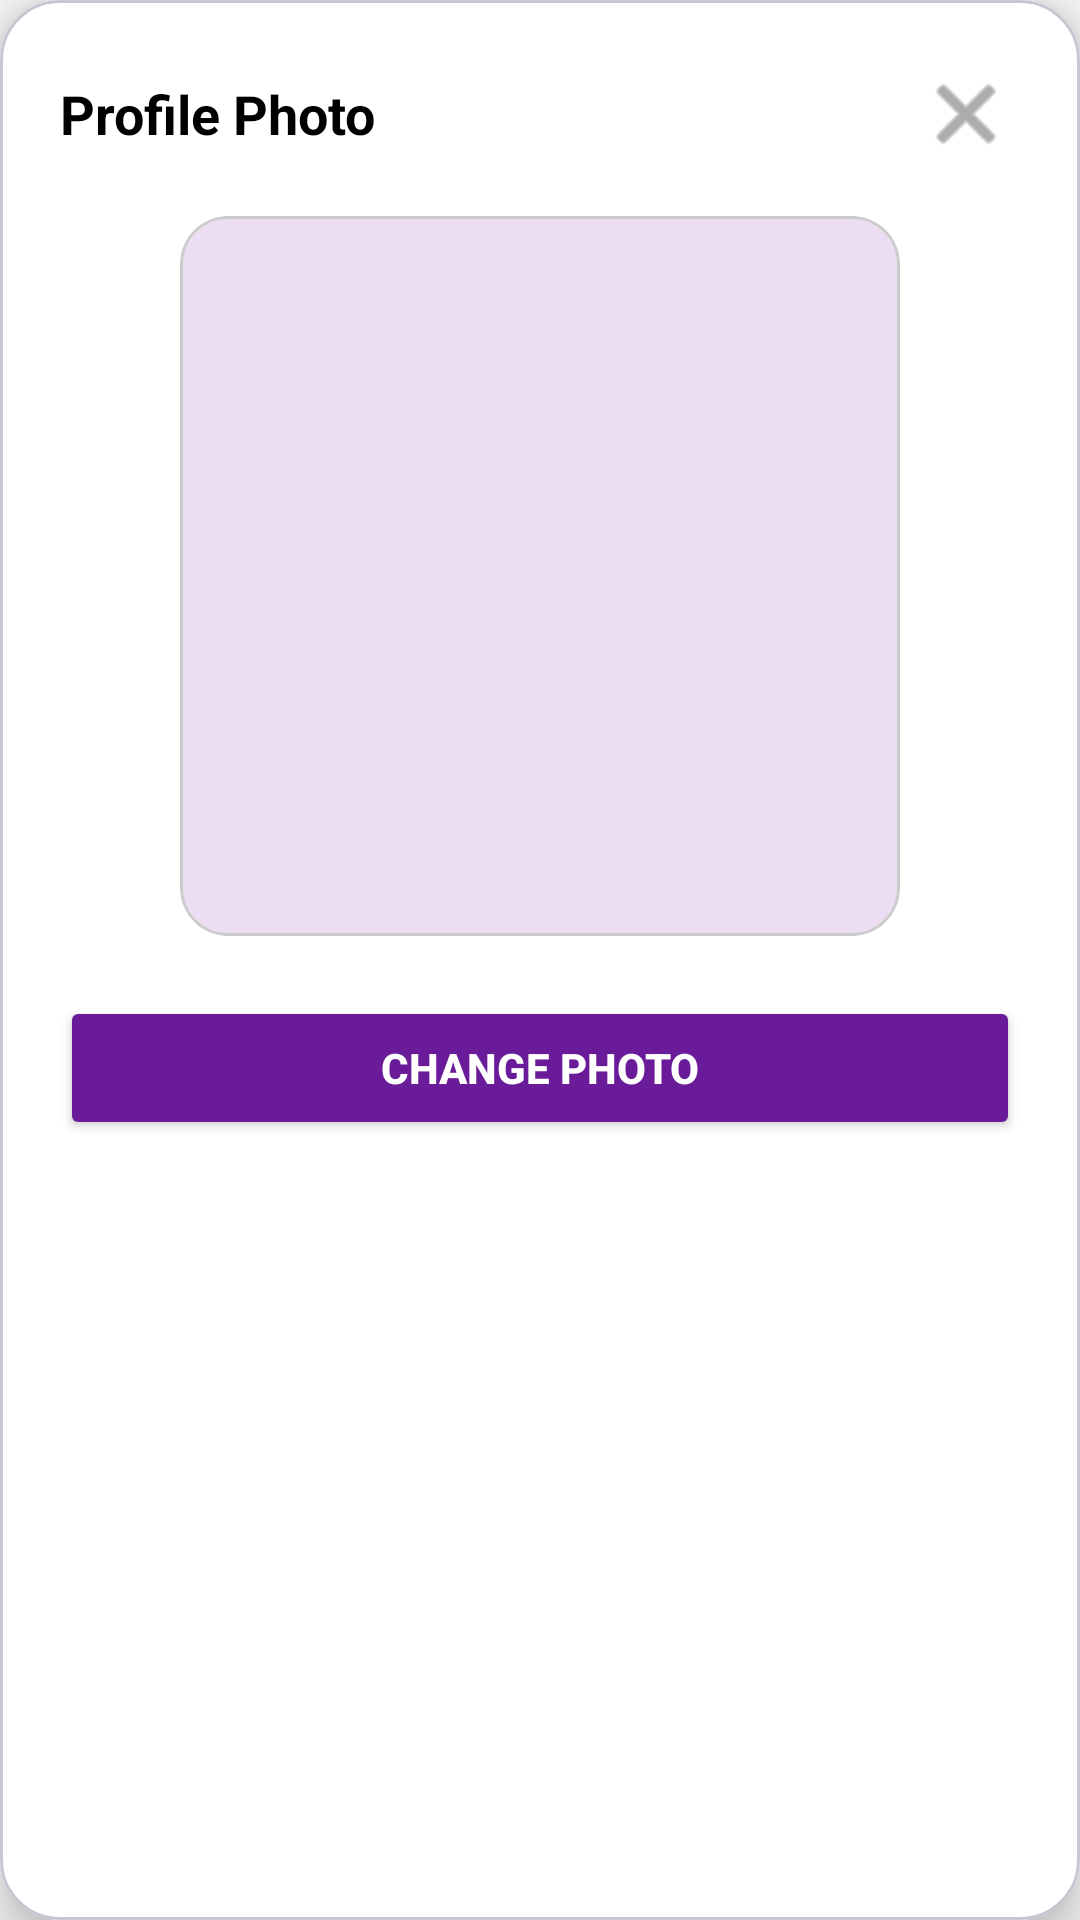

Reconstruct the res/layout file that produces this screen, plus the resources it refers to.
<!-- AndroidManifest.xml: application theme Theme.Lab_exercises -->
<!-- res/layout/dialog_profile_image.xml -->
<?xml version="1.0" encoding="utf-8"?>
<com.google.android.material.card.MaterialCardView
    xmlns:android="http://schemas.android.com/apk/res/android"
    xmlns:app="http://schemas.android.com/apk/res-auto"
    android:layout_width="match_parent"
    android:layout_height="wrap_content"
    android:layout_margin="24dp"
    app:cardCornerRadius="20dp"
    app:cardElevation="8dp"
    app:cardBackgroundColor="@color/card_bg">

    <LinearLayout
        android:layout_width="match_parent"
        android:layout_height="wrap_content"
        android:orientation="vertical"
        android:padding="20dp">

        
        <RelativeLayout
            android:layout_width="match_parent"
            android:layout_height="wrap_content">

            <TextView
                android:layout_width="wrap_content"
                android:layout_height="wrap_content"
                android:layout_centerVertical="true"
                android:text="@string/profile_photo"
                android:textColor="@color/text_primary"
                android:textSize="18sp"
                android:textStyle="bold" />

            <ImageButton
                android:id="@+id/btnCloseDialog"
                android:layout_width="36dp"
                android:layout_height="36dp"
                android:layout_alignParentEnd="true"
                android:background="?attr/selectableItemBackgroundBorderless"
                android:src="@android:drawable/ic_menu_close_clear_cancel"
                android:contentDescription="@string/close"
                app:tint="@color/text_secondary" />
        </RelativeLayout>

        
        <com.google.android.material.card.MaterialCardView
            android:layout_width="240dp"
            android:layout_height="240dp"
            android:layout_gravity="center_horizontal"
            android:layout_marginTop="16dp"
            android:layout_marginBottom="16dp"
            app:cardCornerRadius="16dp"
            app:cardElevation="0dp"
            app:strokeColor="@color/edit_text_stroke"
            app:strokeWidth="1dp">

            <ImageView
                android:id="@+id/dialogIvProfile"
                android:layout_width="match_parent"
                android:layout_height="match_parent"
                android:scaleType="centerCrop"
                android:src="@drawable/profile"
                android:contentDescription="@string/profile_photo" />
        </com.google.android.material.card.MaterialCardView>

        
        <LinearLayout
            android:layout_width="match_parent"
            android:layout_height="wrap_content"
            android:orientation="vertical"
            android:layout_marginTop="4dp">

            <Button
                android:id="@+id/btnChangePhoto"
                android:layout_width="match_parent"
                android:layout_height="48dp"
                android:backgroundTint="@color/purple_primary"
                android:text="@string/change_photo"
                android:textColor="@color/white"
                android:textSize="14sp"
                android:textStyle="bold" />

            <Button
                android:id="@+id/btnRemovePhoto"
                android:layout_width="match_parent"
                android:layout_height="44dp"
                android:layout_marginTop="8dp"
                android:backgroundTint="@color/gray_button"
                android:text="@string/reset_to_default"
                android:textColor="@color/white"
                android:textSize="13sp"
                android:visibility="gone" />
        </LinearLayout>

    </LinearLayout>
</com.google.android.material.card.MaterialCardView>
<!-- resources referenced by this layout -->
<resources>
  <color name="card_bg">#FFFFFF</color>
  <color name="edit_text_stroke">#CCCCCC</color>
  <color name="gray_button">#9E9E9E</color>
  <color name="purple_primary">#6A1B9A</color>
  <color name="text_primary">#000000</color>
  <color name="text_secondary">#757575</color>
  <color name="white">#FFFFFF</color>
  <string name="change_photo">Change Photo</string>
  <string name="close">Close</string>
  <string name="profile_photo">Profile Photo</string>
  <string name="reset_to_default">Reset to Default</string>
  <style name="Theme.Lab_exercises" parent="Base.Theme.Lab_exercises" />
  <style name="Base.Theme.Lab_exercises" parent="Theme.Material3.DayNight.NoActionBar">
          
          <item name="colorPrimary">@color/purple_primary</item>
          <item name="colorSecondary">@color/purple_primary</item>
          <item name="android:windowBackground">@color/screen_bg</item>
      </style>
  <color name="screen_bg">#F5F5F5</color>
</resources>
